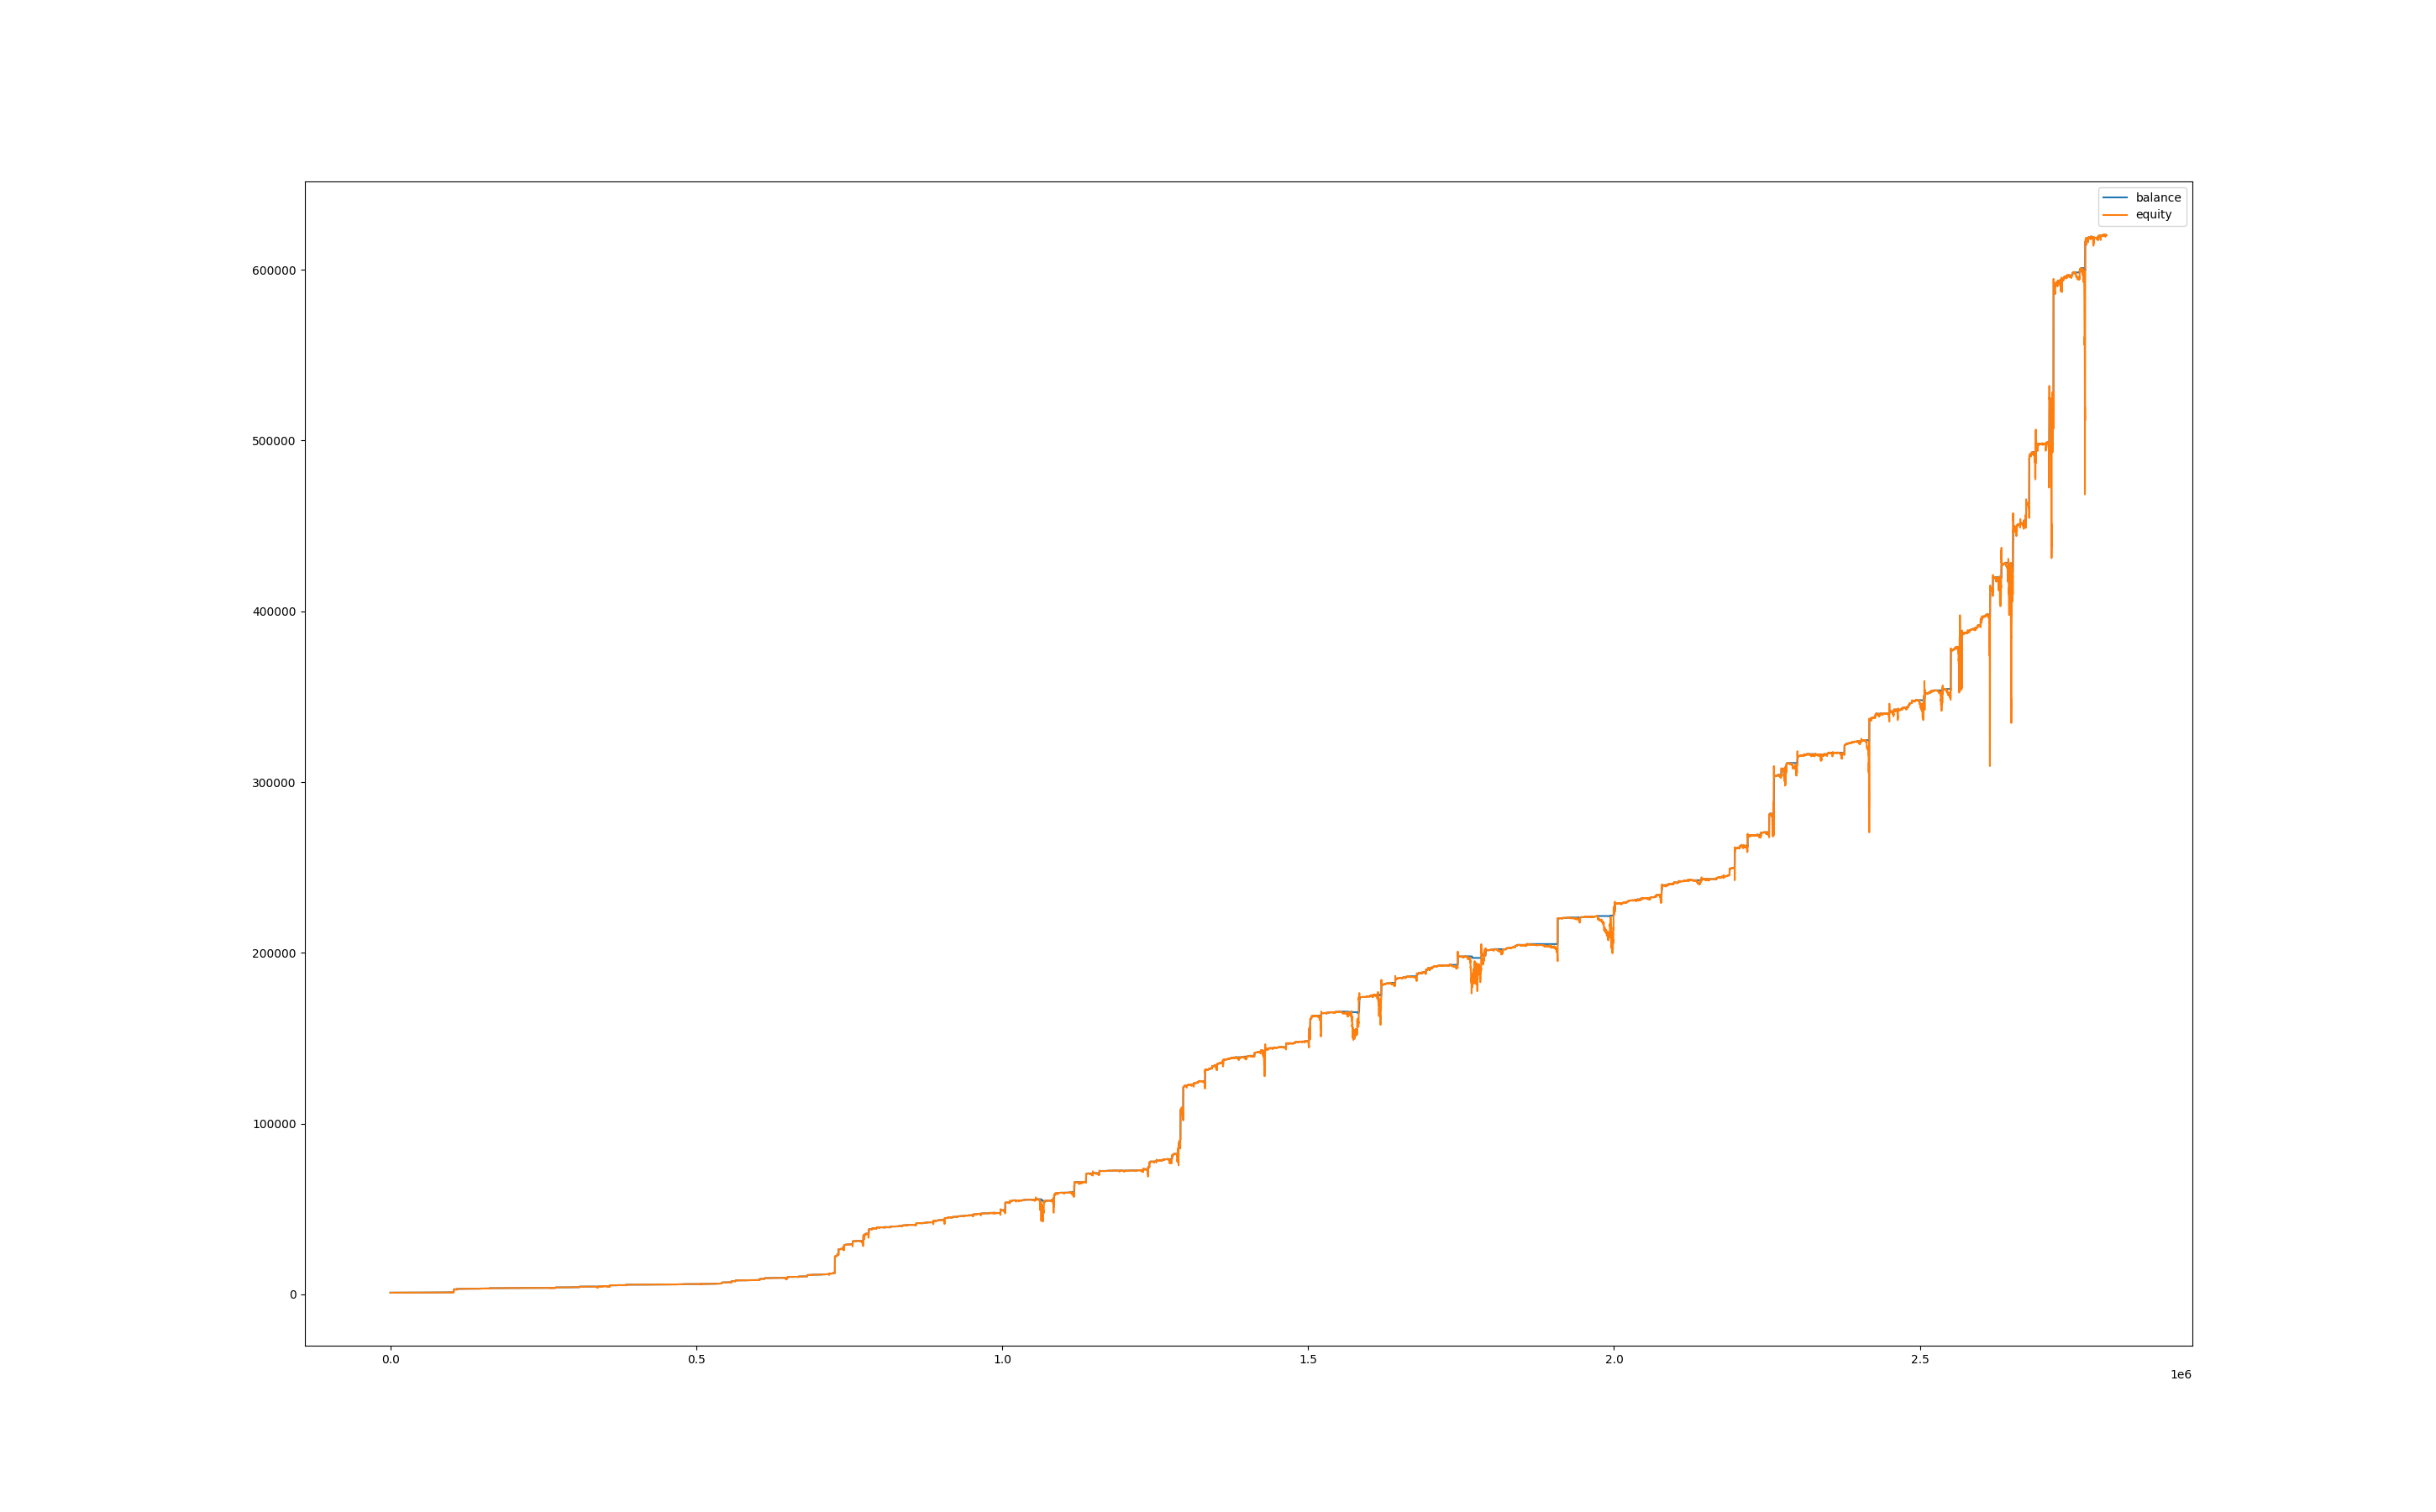

The table this chart was drawn from, first rows:
, balance, equity, balance_btc, equity_btc
0, 1000, 1000, 0.0, 0.0
60, 1000, 1000, 0.0, 0.0
120, 1000, 1000, 0.0, 0.0
180, 1000, 1000, 0.0, 0.0
240, 1000, 1000, 0.0, 0.0
300, 1000, 1000, 0.0, 0.0
360, 1000, 1000, 0.0, 0.0
420, 1000, 1000, 0.0, 0.0
480, 1000, 1000, 0.0, 0.0
540, 1000, 1000, 0.0, 0.0
600, 1000, 1000, 0.0, 0.0
660, 1000, 1000, 0.0, 0.0
720, 1000, 1000, 0.0, 0.0
780, 1000, 1000, 0.0, 0.0
840, 1000, 1000, 0.0, 0.0
900, 1000, 1000, 0.0, 0.0
960, 1000, 1000, 0.0, 0.0
1020, 1000, 1000, 0.0, 0.0
1080, 1000, 1000, 0.0, 0.0
1140, 1000, 1000, 0.0, 0.0
1200, 1000, 1000, 0.0, 0.0
1260, 1000, 1000, 0.0, 0.0
1320, 1000, 1000, 0.0, 0.0
1380, 1000, 999.7, 0.0, -0.3353
1440, 1000, 999.8, 0.0, -0.1904
1500, 1000, 999.8, 0.0, -0.1987
1560, 1000, 999.6, 0.0, -0.3685
1620, 1000, 999.5, 0.0, -0.5382
1680, 1000, 999.2, 0.0, -0.8363
1740, 1000, 999.5, 0.0, -0.5341
1800, 1000, 999.4, 0.0, -0.5713
1860, 1000, 999.4, 0.0, -0.592
1920, 1000, 999.3, 0.0, -0.6831
1980, 1000, 999.6, 0.0, -0.3809
2040, 1000, 999.6, 0.0, -0.4057
2100, 1000, 999.5, 0.0, -0.4637
2160, 1000, 999.4, 0.0, -0.5548
2220, 1000, 999.6, 0.0, -0.414
2280, 1000, 999.4, 0.0, -0.592
2340, 1000, 999.4, 0.0, -0.6044
2400, 1000, 999.4, 0.0, -0.5755
2460, 1000, 998.4, 0.0, -1.577
2520, 1000, 998.4, 0.0, -1.54
2580, 1000, 998.6, 0.0, -1.412
2640, 1000, 998.6, 0.0, -1.387
2700, 1000, 998.4, 0.0, -1.548
2760, 1000, 998.6, 0.0, -1.391
2820, 1000, 998.5, 0.0, -1.49
2880, 1000, 998.4, 0.0, -1.586
2940, 1000, 998.4, 0.0, -1.602
3000, 1000, 997.9, 0.0, -2.074
3060, 1000, 998.3, 0.0, -1.668
3120, 1000, 998.3, 0.0, -1.673
3180, 1000, 999.4, 0.0, -0.5465
3240, 1000, 999.3, 0.0, -0.7245
3300, 1000, 999.3, 0.0, -0.6624
3360, 1002, 999.1, 0.0, -0.8901
3420, 1002, 1002, 0.0, 0.0
3480, 1002, 1002, 0.0, 0.0
3540, 1002, 1002, 0.0, 0.0
... 46,691 more rows
